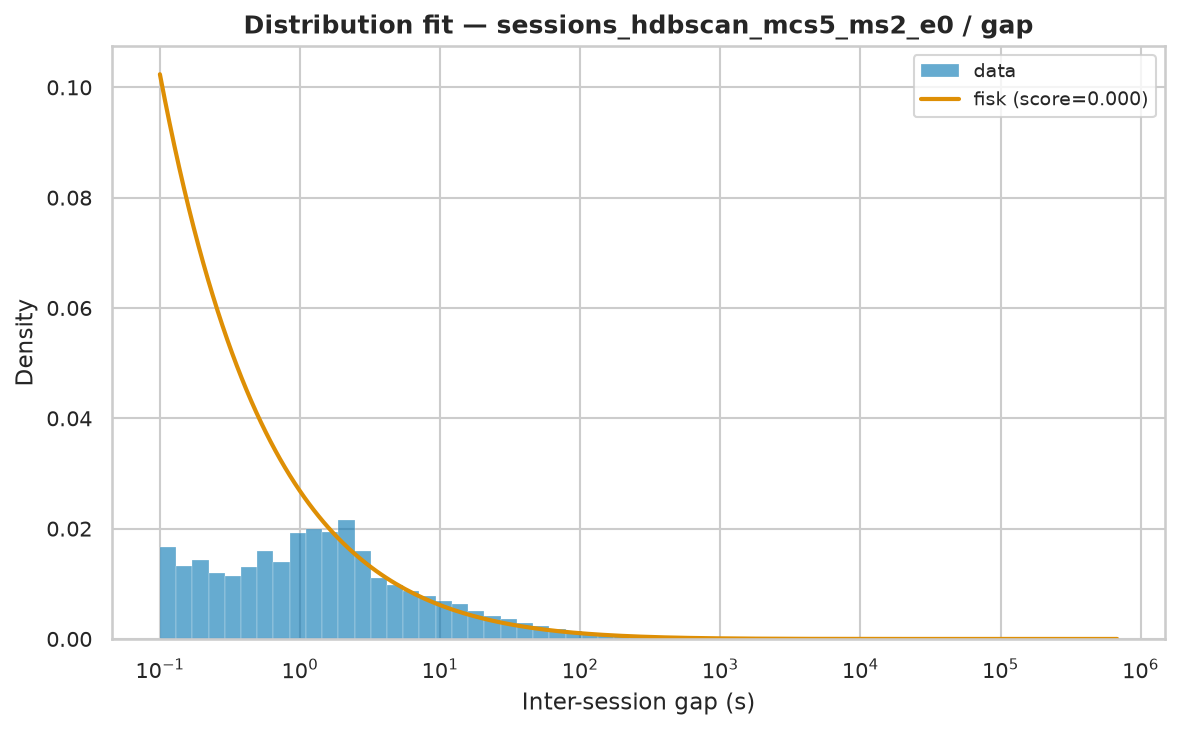

The data file committed next to this chart (first rows):
name	score	loc	scale	arg
fisk	1.0386383818275914e-07	0.000414	379.4	(np.float64(0.4550623493527399),)
lognorm	1.0602617441407879e-07	0.0003271	461.4	(np.float64(3.5819038003076664),)
pareto	1.1420314821860938e-07	-18.84	18.84	(np.float64(0.27105496107729105),)
genpareto	1.1420459133407041e-07	0.000414	69.5	(np.float64(3.6894120669442287),)
lomax	1.146643815798591e-07	0.000414	18.57	(np.float64(0.27034768974674767),)
weibull_min	1.5944052860525122e-07	0.000414	21333	(np.float64(0.30172739347003),)
expon	2.3148308554916852e-07	0.000414	15699	()
gamma	2.88600571107081e-07	0.000414	4.349	(np.float64(7.420728367293138e-05),)
